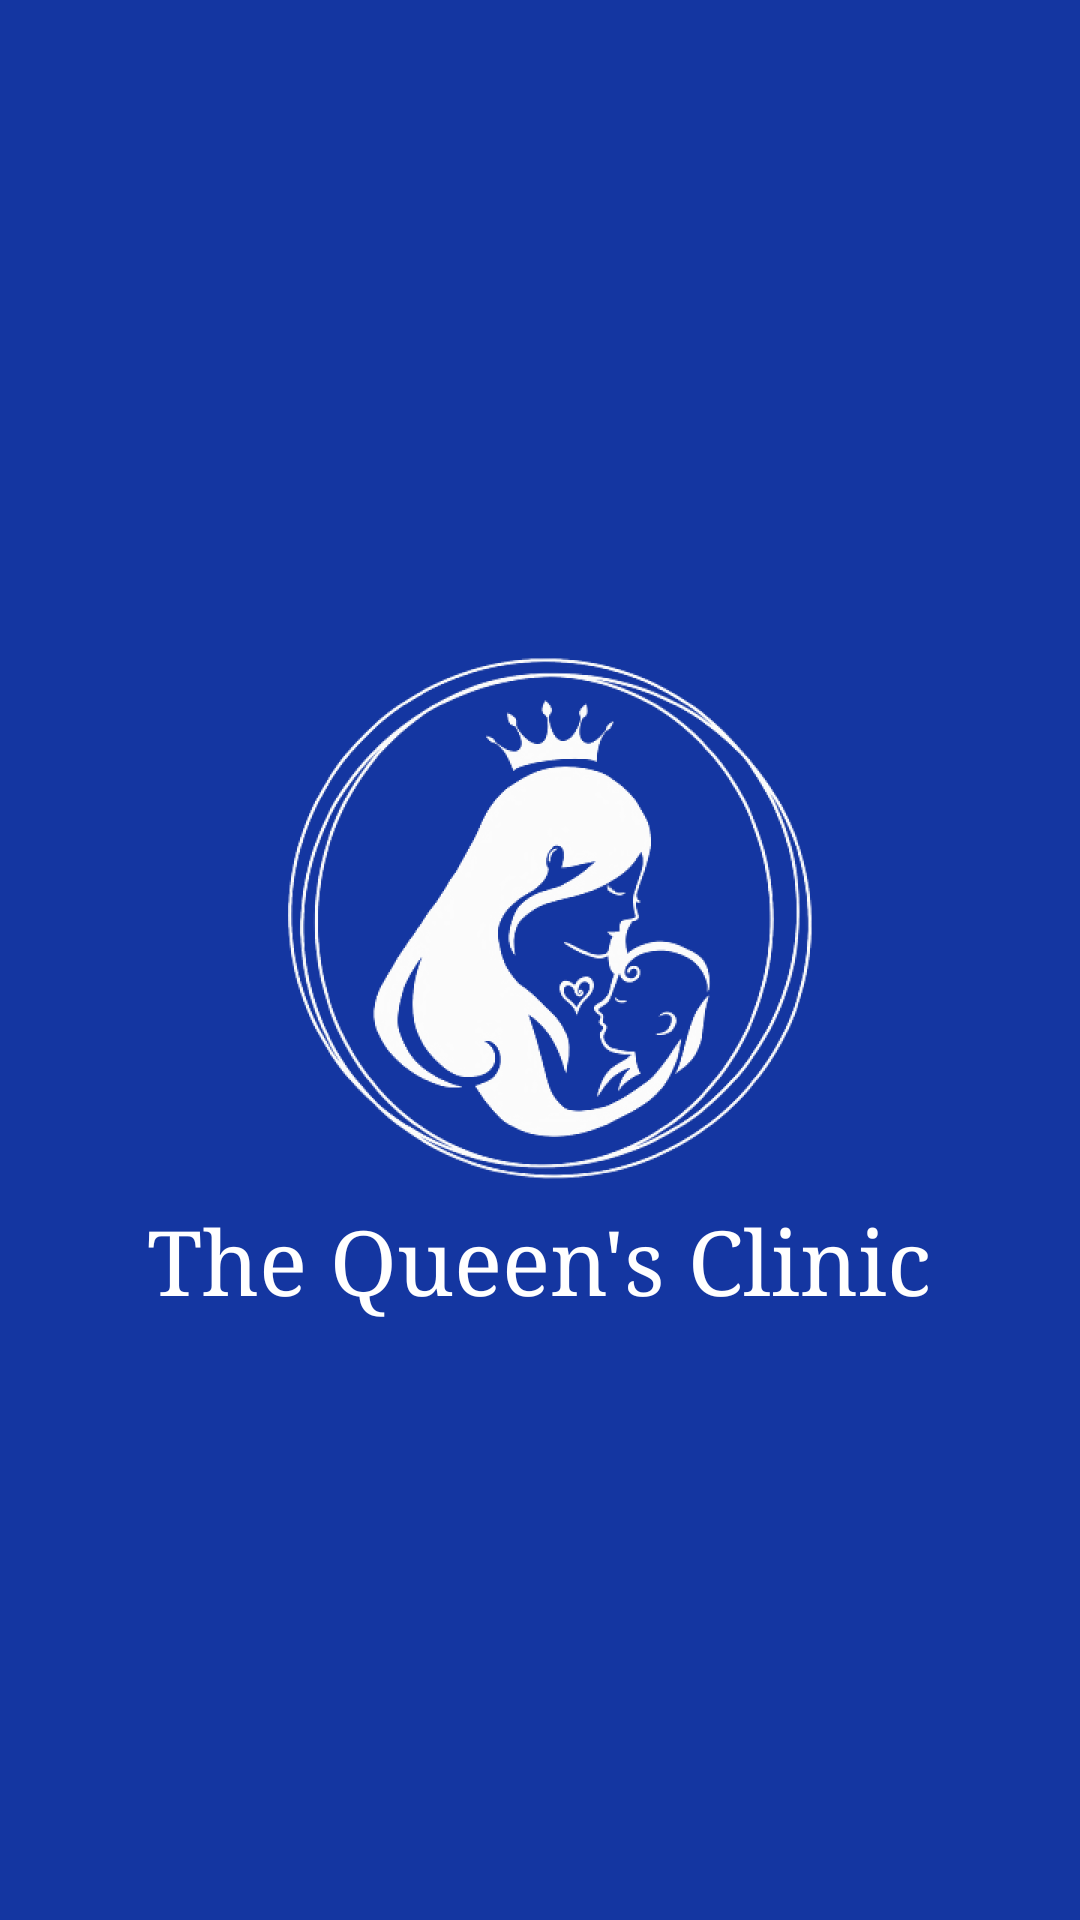

Produce the Android XML layout that renders to this screen, including the resource entries it uses.
<!-- AndroidManifest.xml: application theme Theme.Test -->
<!-- res/layout/activity_splash.xml -->
<?xml version="1.0" encoding="utf-8"?>
<RelativeLayout xmlns:android="http://schemas.android.com/apk/res/android"
    xmlns:app="http://schemas.android.com/apk/res-auto"
    xmlns:tools="http://schemas.android.com/tools"
    android:layout_width="match_parent"
    android:layout_height="match_parent"
    android:background="#1436A1"
    tools:context=".Splash">

    <ImageView
        android:id="@+id/ic_queen"
        android:layout_width="250sp"
        android:layout_height="250sp"
        android:layout_centerHorizontal="true"
        android:layout_marginTop="180sp"

        android:src="@drawable/img_1" />

    <TextView
        android:layout_width="wrap_content"
        android:layout_height="wrap_content"
        android:layout_centerHorizontal="true"
        android:layout_marginTop="-30sp"
        android:layout_below="@id/ic_queen"
        android:text="The Queen's Clinic"
        android:textColor="@color/white"
        android:fontFamily="serif"
        android:textSize="30sp"/>
</RelativeLayout>
<!-- resources referenced by this layout -->
<resources>
  <color name="white">#FFFFFFFF</color>
  <!-- drawable img_1: png bitmap (drawable, 223529 bytes) -->
  <style name="Theme.Test" parent="Base.Theme.Test">
      </style>
  <style name="Base.Theme.Test" parent="Theme.Material3.DayNight.NoActionBar">
          
          
      </style>
</resources>
